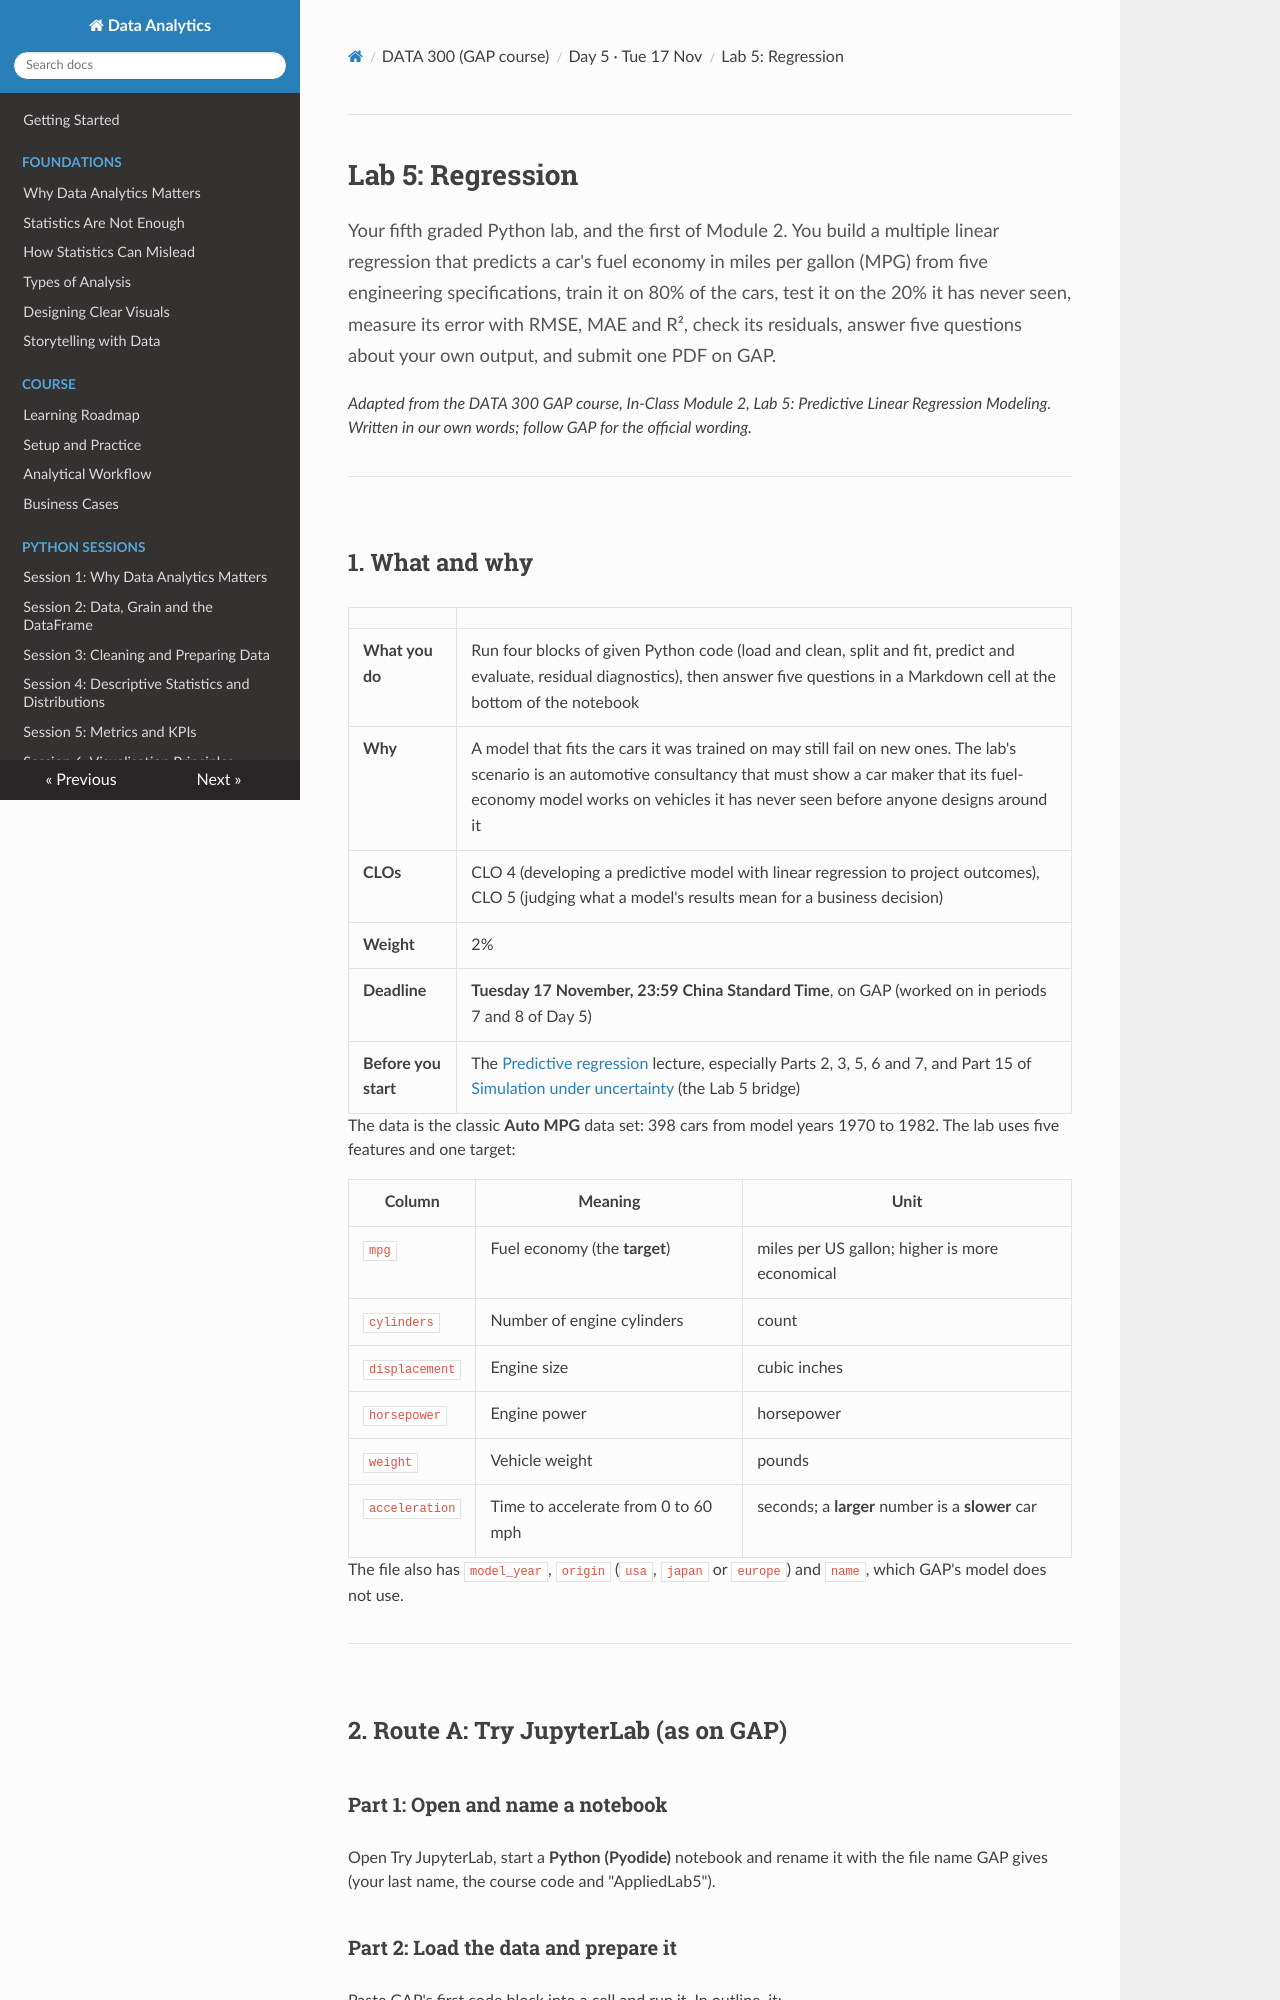

repository: Aayush181509/AnalyticsLecture · page: data300/guides/lab5_regression/index.html · generator: mkdocs

# Lab 5: Regression

<p class="lead">
Your fifth graded Python lab, and the first of Module 2. You build a multiple linear regression that predicts a car's fuel economy in miles per gallon (MPG) from five engineering specifications, train it on 80% of the cars, test it on the 20% it has never seen, measure its error with RMSE, MAE and R², check its residuals, answer five questions about your own output, and submit one PDF on GAP.
</p>

*Adapted from the DATA 300 GAP course, In-Class Module 2, Lab 5: Predictive Linear Regression Modeling. Written in our own words; follow GAP for the official wording.*

---

## 1. What and why

| | |
|---|---|
| **What you do** | Run four blocks of given Python code (load and clean, split and fit, predict and evaluate, residual diagnostics), then answer five questions in a Markdown cell at the bottom of the notebook |
| **Why** | A model that fits the cars it was trained on may still fail on new ones. The lab's scenario is an automotive consultancy that must show a car maker that its fuel-economy model works on vehicles it has never seen before anyone designs around it |
| **CLOs** | CLO 4 (developing a predictive model with linear regression to project outcomes), CLO 5 (judging what a model's results mean for a business decision) |
| **Weight** | 2% |
| **Deadline** | **Tuesday 17 November, 23:59 China Standard Time**, on GAP (worked on in periods 7 and 8 of Day 5) |
| **Before you start** | The [Predictive regression](../D4_lecture_predictive_regression.md) lecture, especially Parts 2, 3, 5, 6 and 7, and Part 15 of [Simulation under uncertainty](../D5_lecture_simulation_uncertainty.md) (the Lab 5 bridge) |

The data is the classic **Auto MPG** data set: 398 cars from model years 1970 to 1982. The lab uses five features and one target:

| Column | Meaning | Unit |
|---|---|---|
| `mpg` | Fuel economy (the **target**) | miles per US gallon; higher is more economical |
| `cylinders` | Number of engine cylinders | count |
| `displacement` | Engine size | cubic inches |
| `horsepower` | Engine power | horsepower |
| `weight` | Vehicle weight | pounds |
| `acceleration` | Time to accelerate from 0 to 60 mph | seconds; a **larger** number is a **slower** car |

The file also has `model_year`, `origin` (`usa`, `japan` or `europe`) and `name`, which GAP's model does not use.

---

## 2. Route A: Try JupyterLab (as on GAP)

### Part 1: Open and name a notebook

Open Try JupyterLab, start a **Python (Pyodide)** notebook and rename it with the file name GAP gives (your last name, the course code and "AppliedLab5").

### Part 2: Load the data and prepare it

Paste GAP's first code block into a cell and run it. In outline, it:

1. installs seaborn, scikit-learn, matplotlib, pandas and numpy into the browser session with `%pip`;
2. imports pandas, numpy, seaborn, matplotlib, and from scikit-learn `train_test_split`, `LinearRegression` and three error functions;
3. downloads `mpg.csv` from the seaborn-data repository on GitHub, using Pyodide's `open_url` inside the browser and an ordinary `read_csv` elsewhere;
4. **drops every row with a missing value** (`dropna`);
5. sets the five features as **X** and `mpg` as **y**;
6. shows the first five rows and prints how many cars remain.

### Part 3: Split the data and train the model

Paste and run GAP's second block. It splits the cars **80% for training and 20% for testing** with `random_state=42`, so everyone gets the same split; prints how many cars are in each part; fits a `LinearRegression` on the training cars only; and shows a table with one **coefficient** per feature.
